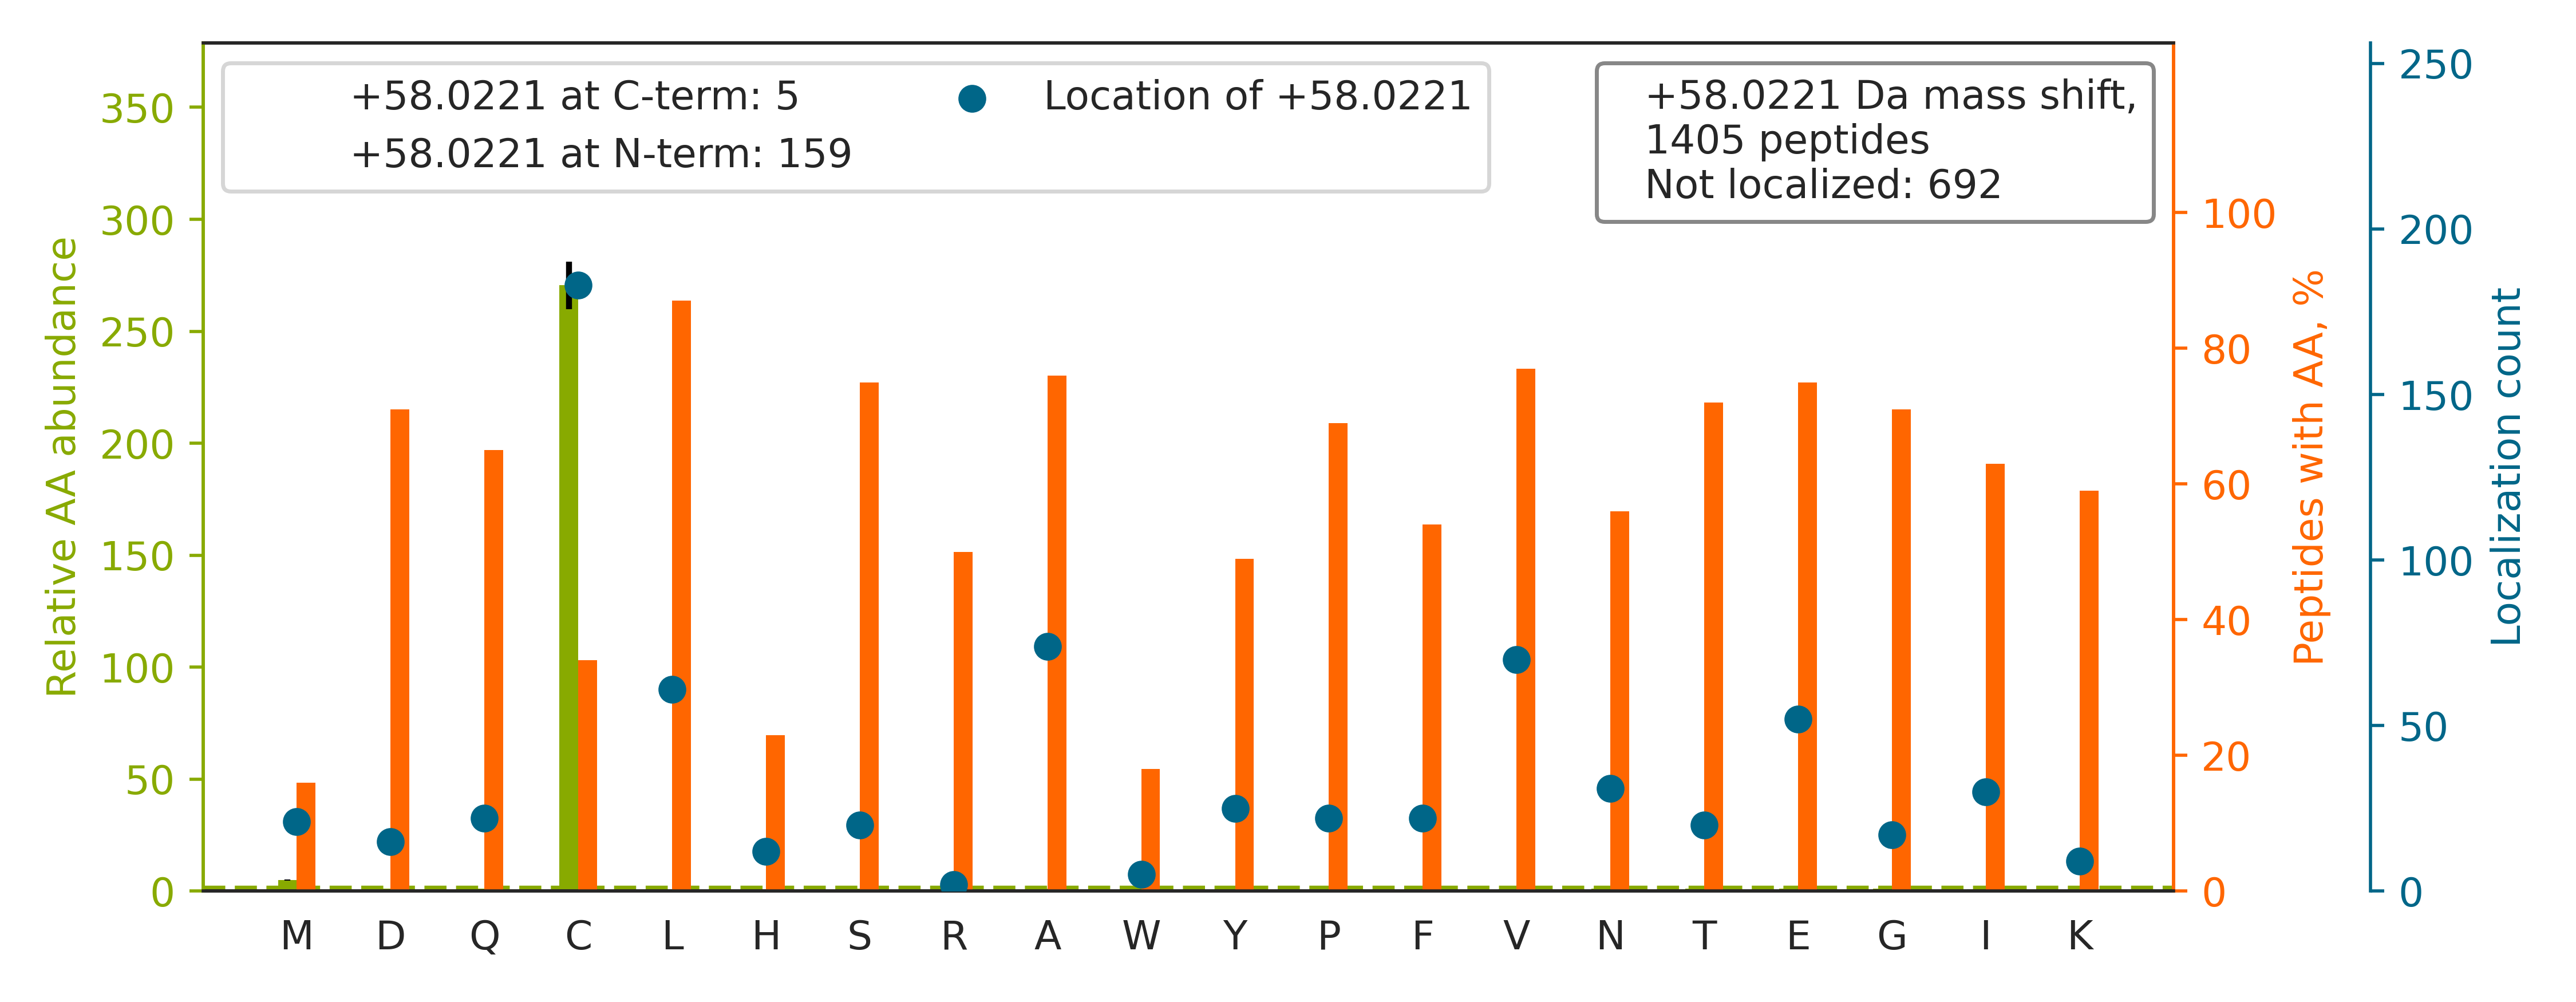

Values plotted in this chart, from the file beside it:
top isoform	localization score	spectrum
K.ALANVNIGSLICNVGAGGPAPAAGAAPAGGPAPSTAAA…		01CPTAC_COprospective_W_VU_20150901_01CO…
K.AHIANPSGASTECFVTDNA[+58]DGTYQVEYTPFEK.…	0.04781	01CPTAC_COprospective_W_VU_20150901_01CO…
K.VDNALQSGNSQESVTEQDSKDSTYSLSSTLTLSK.A		01CPTAC_COprospective_W_VU_20150901_01CO…
K.EGIC[+58]AIGGTSEQSSVGTQHSYSEEEK.Y	0.07651	01CPTAC_COprospective_W_VU_20150901_01CO…
R.DIAQQLQATC[+58]TSLGSSIQGLPTNVKDQVQQAR.…	0.962	01CPTAC_COprospective_W_VU_20150901_01CO…
K.IFTLPGDCLI[+58]YPAHDYHGFTVSTVEEER.T	0.9463	01CPTAC_COprospective_W_VU_20150901_01CO…
R.GSSGGGCFGGSSGGYGGLGGFGGGSFR.G		01CPTAC_COprospective_W_VU_20150901_01CO…
K.VIDPVTGKPCAGTTYLESPLSSETTQLSK.N		01CPTAC_COprospective_W_VU_20150901_01CO…
K.GVVPLAGTDGETTTQGLDGLSER.C		01CPTAC_COprospective_W_VU_20150901_01CO…
R.NAFAC[+58]FDEEATGTIQEDYLR.E	0.6794	01CPTAC_COprospective_W_VU_20150901_01CO…
R.VPATALCVFDAHDGEVNAVQFSPGSR.L		01CPTAC_COprospective_W_VU_20150901_01CO…
K.NMDPLNDNVTSLLNASSDKFVADLWK.D		01CPTAC_COprospective_W_VU_20150901_01CO…
R.TATESFASDPILYRPVAVALDTK.G		01CPTAC_COprospective_W_VU_20150901_01CO…
K.DNV[+58]CSPGGATIHALHFLESGGFR.S	0.7463	01CPTAC_COprospective_W_VU_20150901_01CO…
K.EDAGEYEC[+58]HASNSQGQASASAK.I	0.9993	01CPTAC_COprospective_W_VU_20150901_01CO…
K.VGEAGLLSVDC[+58]SEAGPGALGLEAVSDSGTK.A	0.8362	01CPTAC_COprospective_W_VU_20150901_01CO…
K.GYGYGQGAGTLSTDKGESLGIK.H		01CPTAC_COprospective_W_VU_20150901_01CO…
R.TELATYPGIIVSNIC[+58]PGPVQSNIVENSLAGEVT…	0.9429	01CPTAC_COprospective_W_VU_20150901_01CO…
R.TTGI[+58]VMDSGDGVTHTVPIYEGYALPHAILR.L	0.01987	01CPTAC_COprospective_W_VU_20150901_01CO…
K.ADIGCTPGSGKDYAGVFSDAGLTFTSSSGQQTAQR.A		01CPTAC_COprospective_W_VU_20150901_01CO…
K.LL[+58]AALLEDEGGSGRPLLQAAK.G	0.9927	01CPTAC_COprospective_W_VU_20150901_01CO…
K.VHSPSGALEE[+58]CYVTEIDQDKYAVR.F	0.6083	01CPTAC_COprospective_W_VU_20150901_01CO…
R.EEFASTC[+58]PDDEEIELAYEQVAK.A	0.9434	01CPTAC_COprospective_W_VU_20150901_01CO…
R.YFAHSILTVSEEEWNTGETYT[+58]CVVAHEALPNR.…	0.003077	01CPTAC_COprospective_W_VU_20150901_01CO…
R.VQNTSLEAIVQNASSDNQGIQLSAVQAAR.K		01CPTAC_COprospective_W_VU_20150901_01CO…
R.VTELQQQPLC[+58]TSVNTIYDNAVQGLR.R	0.9429	01CPTAC_COprospective_W_VU_20150901_01CO…
K.SLEYC[+58]STASIDSENPPDLNK.I	0.9393	01CPTAC_COprospective_W_VU_20150901_01CO…
K.ELEQVCNPIISGLYQGAGGPGPGGFGAQGPK.G		01CPTAC_COprospective_W_VU_20150901_01CO…
K.LGNNC[+58]VFAPADVTSEKDVQTALALAK.G	0.9399	01CPTAC_COprospective_W_VU_20150901_01CO…
R.CSATGSPTPTLEWTGGPGGQLPAK.A		01CPTAC_COprospective_W_VU_20150901_01CO…
K.NMDPLNDNVTSLLNASSDK.F		01CPTAC_COprospective_W_VU_20150901_01CO…
R.HIDCAA[+58]IYGNEPEIGEALKEDVGPGK.A	0.01168	01CPTAC_COprospective_W_VU_20150901_01CO…
K.SGAHSFISGLPQGYDTEVDEAGSQLSGGQR.Q		01CPTAC_COprospective_W_VU_20150901_01CO…
K.LVQDVANNTNE[+58]EAGDGTTTATVLAR.S	0.9453	01CPTAC_COprospective_W_VU_20150901_01CO…
R.WQPAIATVDSYVISYTGEKVPEITR.T		01CPTAC_COprospective_W_VU_20150901_01CO…
K.VDKGVV[+58]PLAGTDGETTTQGLDGLSER.C	0.007251	01CPTAC_COprospective_W_VU_20150901_01CO…
K.ERPTPSLNNN[+58]CTTSEDSLVLYNR.V	0.003784	01CPTAC_COprospective_W_VU_20150901_01CO…
R.QAAEC[+58]GPEPGVSGVGELIVR.E	0.9371	01CPTAC_COprospective_W_VU_20150901_01CO…
K.SSC[+58]SLIAFNSDRPGVLGIVPLQGQGEDK.R	0.5123	01CPTAC_COprospective_W_VU_20150901_01CO…
R.QLFALSCTAEEQGVLPDDLSGVIR.R		01CPTAC_COprospective_W_VU_20150901_01CO…
R.LLISSLSESPASVSILSQADNTSKK.V		01CPTAC_COprospective_W_VU_20150901_01CO…
K.IADSIGC[+58]STNNILFLTDVTR.E	0.9345	01CPTAC_COprospective_W_VU_20150901_01CO…
R.KSDIYVCMISFAHNVAAQGK.Y		01CPTAC_COprospective_W_VU_20150901_01CO…
R.A[+58]QPVQVAEGSEPDGFWEALGGK.A	0.007445	01CPTAC_COprospective_W_VU_20150901_01CO…
R.SGSISYTELQQALSQMGYNLSPQFTQLLVSR.Y		01CPTAC_COprospective_W_VU_20150901_01CO…
K.GVDDL[+58]DFFIGDEAIEKPTYATK.W	0.676	01CPTAC_COprospective_W_VU_20150901_01CO…
R.CVP[+58]LSDPESNFQGLQAHLLQHVR.I	0.02411	01CPTAC_COprospective_W_VU_20150901_01CO…
R.V[+58]QNATLAVANITNADSATR.L	0.8357	01CPTAC_COprospective_W_VU_20150901_01CO…
K.I[+58]GPILDNSTLQSEVKPILEK.L	0.7534	01CPTAC_COprospective_W_VU_20150901_01CO…
K.DLGLSESGEDVNAAILDESGKK.F		01CPTAC_COprospective_W_VU_20150901_01CO…
K.VALIGSPVDLTYTYDHLGDSPK.I		01CPTAC_COprospective_W_VU_20150901_01CO…
R.LNE[+58]AAAGLNQAATELVQASR.G	0.9921	01CPTAC_COprospective_W_VU_20150901_01CO…
K.LASVPAGGAVAVSAAPGSAAPAAGSAPAAAEEK.K		01CPTAC_COprospective_W_VU_20150901_01CO…
K.TFSHELSDFGLE[+58]STAGEIPVVAIR.T	0.8855	01CPTAC_COprospective_W_VU_20150901_01CO…
R.VEQIAAIAQELNELDYYDSHNVNTR.C		01CPTAC_COprospective_W_VU_20150901_01CO…
R.CFLAGNNFSPTVNLELPLR.V		01CPTAC_COprospective_W_VU_20150901_01CO…
R.ILLNPQDKDGSFSVVITGLR.K		01CPTAC_COprospective_W_VU_20150901_01CO…
K.ALCGFTEAAAQAAYLVGVSDPNSQAGQQGLVEPTQFAR…		01CPTAC_COprospective_W_VU_20150901_01CO…
K.AHEPTYFTVDCAEAGQGDVSIGIK.C		01CPTAC_COprospective_W_VU_20150901_01CO…
K.VADPVVTFC[+58]ETVVETSSLK.C	0.9245	01CPTAC_COprospective_W_VU_20150901_01CO…
... 1,345 more rows
